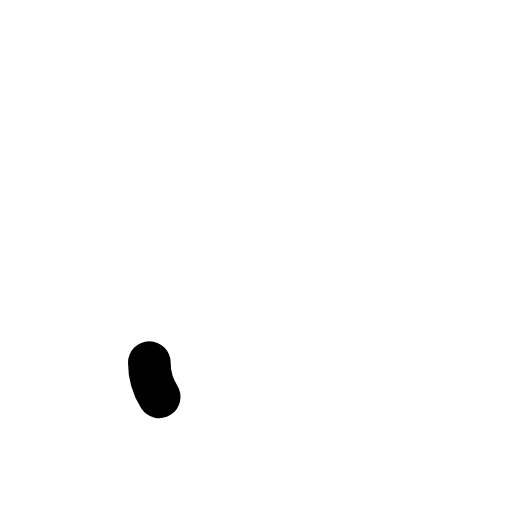
t = 0.00 s
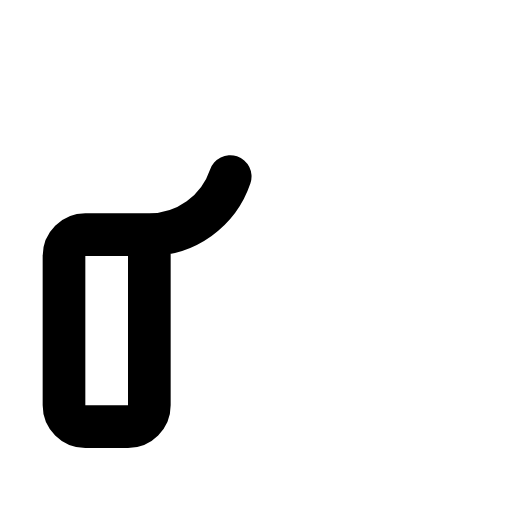
t = 0.11 s
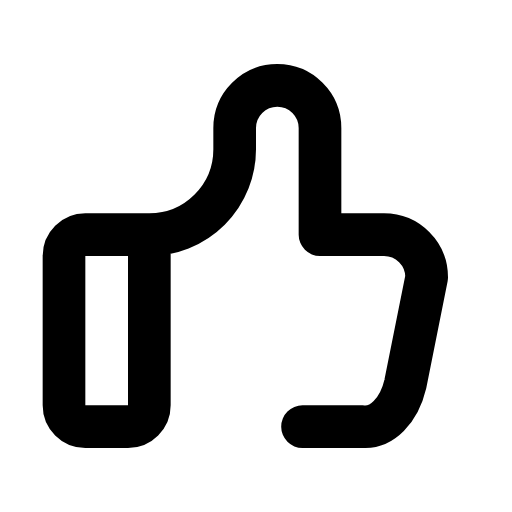
t = 0.32 s
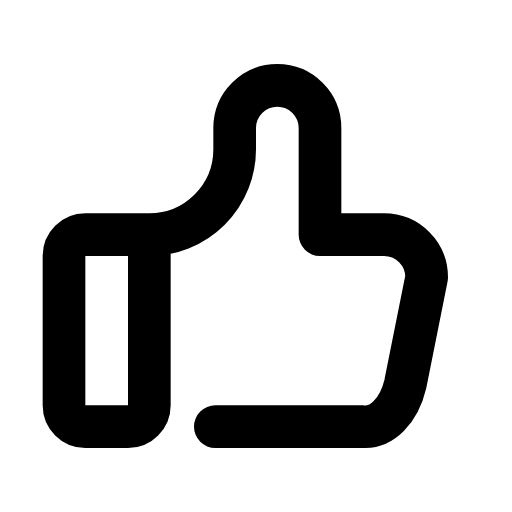
t = 0.43 s
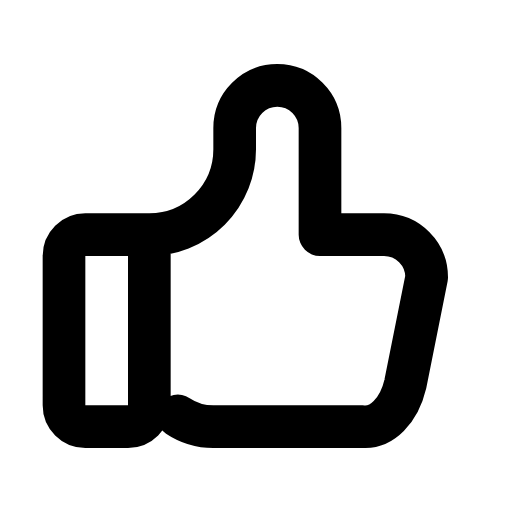
t = 0.53 s
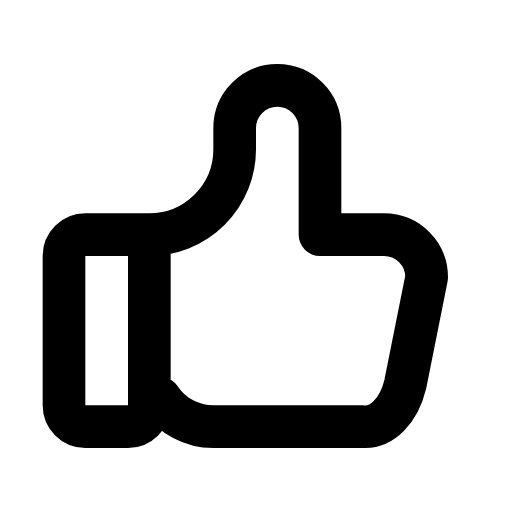
t = 0.74 s

The animated SVG that drew these frames (rendered in a browser with its animation timeline set to each time). Animation: 4 CSS @keyframes rules; one cycle of 0.85 s, repeats indefinitely.

<svg xmlns="http://www.w3.org/2000/svg" viewBox="0 0 24 24" width="96" height="96" role="img" aria-label="Like Icon" data-icon="like-icon">
  <title>Like Icon</title>
<style>
  .a{fill:none;stroke:currentColor;stroke-width:2;stroke-linecap:round;stroke-linejoin:round;
     stroke-dasharray:1;stroke-dashoffset:1;animation:draw 0.85s cubic-bezier(.25,.9,.25,1) both}
  .d{fill:var(--icon-accent,currentColor);stroke:none;transform-box:fill-box;transform-origin:center;
     animation:dotIn .35s ease-out both,dotPulse 0.83s infinite ease-in-out}
  .f{fill:currentColor;stroke:none;animation:fadeIn .45s ease-out both}
  @keyframes draw{to{stroke-dashoffset:0}}
  @keyframes dotIn{from{opacity:0;transform:scale(.4)}to{opacity:1;transform:scale(1)}}
  @keyframes dotPulse{0%,100%{opacity:.55}50%{opacity:1}}
  @keyframes fadeIn{from{opacity:0}to{opacity:1}}
  @media (prefers-reduced-motion:reduce){.a{animation:none;stroke-dashoffset:0}.d,.f{animation:none}}
</style>
  <path class="a" pathLength="1" d="M7 11v8a1 1 0 0 1 -1 1h-2a1 1 0 0 1 -1 -1v-7a1 1 0 0 1 1 -1h3a4 4 0 0 0 4 -4v-1a2 2 0 0 1 4 0v5h3a2 2 0 0 1 2 2l-1 5a2 3 0 0 1 -2 2h-7a3 3 0 0 1 -3 -3" style="animation-delay:0.0s"/>
</svg>
